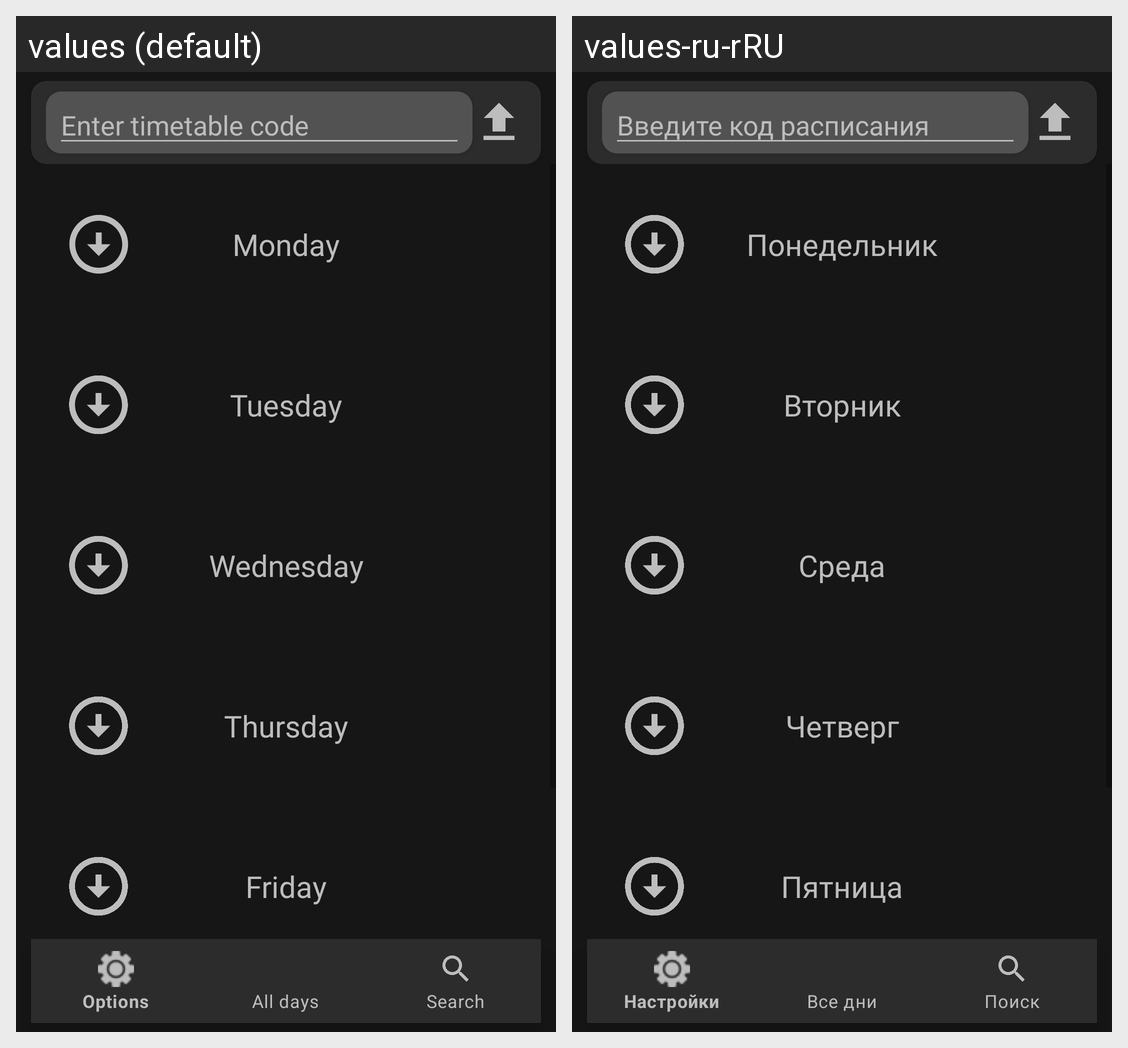

For this localized Android screen grid, give each drawn string resource with its value in every locale shown.
Android screen res/layout/activity_student.xml rendered under 2 locales, left to right: values (default), values-ru-rRU. Device: Nexus 5 (rendered at 1080×1920; each locale shown at half size, 540×960, under a caption strip naming it); theme Theme.CourseWork.
Strings drawn on this screen, with the default value and each locale's value (text and hints the layout hard-codes, and strings that could not be matched under every locale, appear in the picture but are not listed):

enter_timetable_code
  values: Enter timetable code
  values-ru-rRU: Введите код расписания

monday
  values: Monday
  values-ru-rRU: Понедельник

tuesday
  values: Tuesday
  values-ru-rRU: Вторник

wednesday
  values: Wednesday
  values-ru-rRU: Среда

thursday
  values: Thursday
  values-ru-rRU: Четверг

friday
  values: Friday
  values-ru-rRU: Пятница
